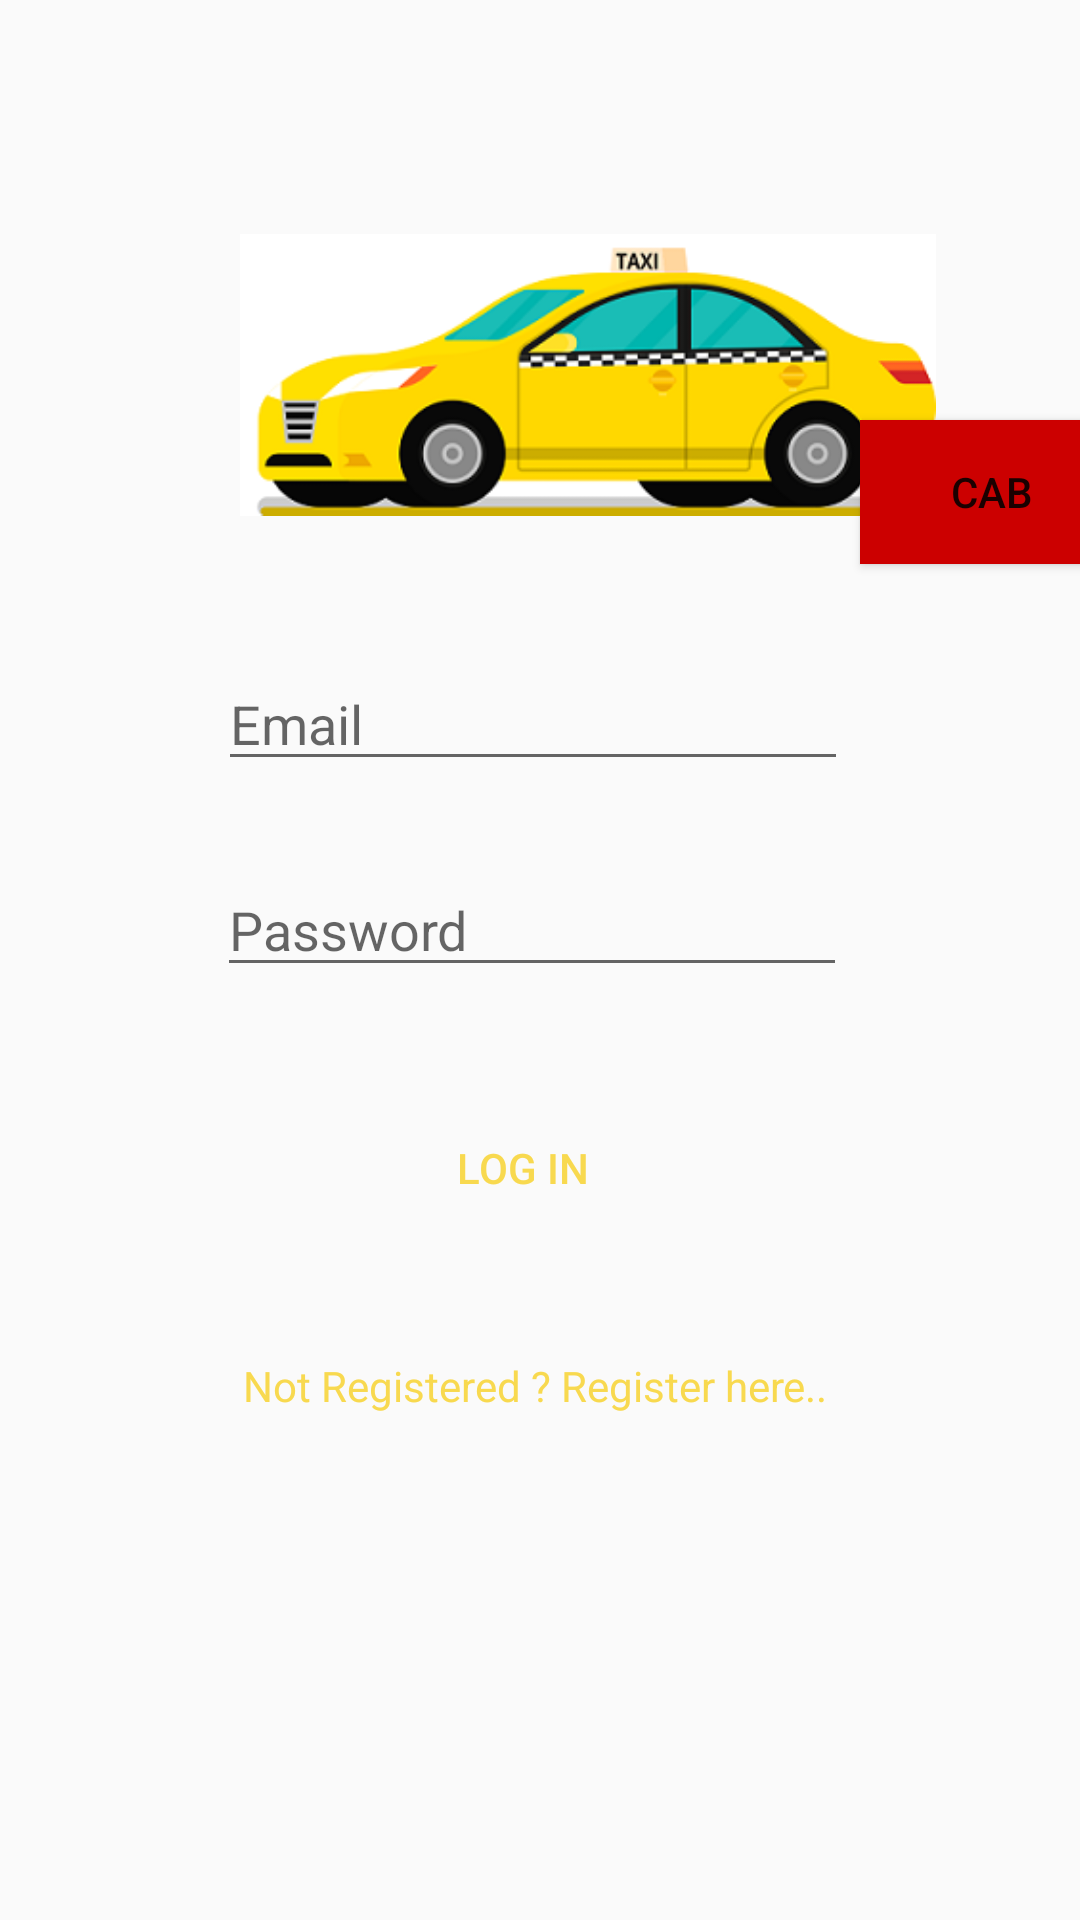

Android layout source for this screen:
<!-- AndroidManifest.xml: application theme AppTheme -->
<!-- res/layout/activity_login.xml -->
<?xml version="1.0" encoding="utf-8"?>
<androidx.constraintlayout.widget.ConstraintLayout
    xmlns:android="http://schemas.android.com/apk/res/android"
    xmlns:app="http://schemas.android.com/apk/res-auto"
    xmlns:tools="http://schemas.android.com/tools"
    android:layout_width="match_parent"
    android:layout_height="match_parent"
    tools:context=".LoginActivity">



        <EditText
            android:id="@+id/editText"
            android:layout_width="wrap_content"
            android:layout_height="wrap_content"
            android:layout_marginStart="80dp"
            android:layout_marginLeft="86dp"
            android:layout_marginTop="152dp"
            android:layout_marginEnd="85dp"
            android:layout_marginRight="85dp"
            android:layout_marginBottom="313dp"
            android:ems="10"
            android:hint="@string/email"
            android:inputType="textEmailAddress"
            app:layout_constraintBottom_toBottomOf="parent"
            app:layout_constraintEnd_toEndOf="parent"
            app:layout_constraintStart_toStartOf="parent"
            app:layout_constraintTop_toTopOf="parent"
            android:importantForAutofill="no" />

        <EditText
            android:id="@+id/editText2"
            android:layout_width="wrap_content"
            android:layout_height="wrap_content"
            android:layout_marginStart="80dp"
            android:layout_marginLeft="86dp"
            android:layout_marginTop="8dp"
            android:layout_marginEnd="85dp"
            android:layout_marginRight="85dp"
            android:layout_marginBottom="8dp"
            android:ems="10"
            android:hint="@string/password"
            android:inputType="textPassword"
            app:layout_constraintBottom_toBottomOf="parent"
            app:layout_constraintEnd_toEndOf="parent"
            app:layout_constraintHorizontal_bias="0.518"
            app:layout_constraintStart_toStartOf="parent"
            app:layout_constraintTop_toBottomOf="@+id/editText"
            app:layout_constraintVertical_bias="0.06"
            android:importantForAutofill="no" />

    <TextView
        android:id="@+id/textView"
        android:layout_width="228dp"
        android:layout_height="26dp"
        android:layout_marginStart="80dp"
        android:layout_marginLeft="86dp"
        android:layout_marginTop="120dp"
        android:layout_marginEnd="85dp"
        android:layout_marginRight="85dp"
        android:layout_marginBottom="96dp"
        android:gravity="center"
        android:background="@color/common_google_signin_btn_text_light_default"
        android:text="@string/not_registered_sign_up_here"
        android:textColor="@color/colorPrimaryDark"
        app:layout_constraintBottom_toBottomOf="parent"
        app:layout_constraintEnd_toEndOf="parent"
        app:layout_constraintHorizontal_bias="0.475"
        app:layout_constraintStart_toStartOf="parent"
        app:layout_constraintTop_toBottomOf="@+id/editText2"
        app:layout_constraintVertical_bias="0.0" />

    <Button
        android:id="@+id/button2"
        android:layout_width="wrap_content"
        android:layout_height="wrap_content"
        android:layout_marginStart="130dp"
        android:layout_marginLeft="165dp"
        android:layout_marginTop="56dp"
        android:layout_marginEnd="158dp"
        android:layout_marginRight="165dp"
        android:layout_marginBottom="52dp"
        android:background="@color/common_google_signin_btn_text_light_default"
        android:text="@string/LoginButton"
        android:textColor="@color/colorPrimaryDark"
        app:layout_constraintBottom_toTopOf="@+id/textView"
        app:layout_constraintEnd_toEndOf="parent"
        app:layout_constraintHorizontal_bias="0.0"
        app:layout_constraintStart_toStartOf="parent"
        app:layout_constraintTop_toBottomOf="@+id/editText2"
        app:layout_constraintVertical_bias="0.555" />

    <ImageView
        android:id="@+id/imageView"
        android:layout_width="232dp"
        android:layout_height="98dp"
        android:layout_marginStart="80dp"
        android:layout_marginLeft="80dp"
        android:layout_marginTop="4dp"
        android:layout_marginBottom="45dp"
        android:contentDescription="@string/todo"
        app:layout_constraintBottom_toTopOf="@+id/editText"
        app:layout_constraintEnd_toEndOf="parent"
        app:layout_constraintHorizontal_bias="0.0"
        app:layout_constraintStart_toStartOf="parent"
        app:layout_constraintTop_toTopOf="parent"
        app:layout_constraintVertical_bias="1.0"
        app:srcCompat="@drawable/car" />

    <Button
        android:id="@+id/button5"
        android:layout_width="wrap_content"
        android:layout_height="wrap_content"
        android:layout_marginStart="312dp"
        android:layout_marginLeft="312dp"
        android:layout_marginTop="36dp"
        android:layout_marginEnd="11dp"
        android:layout_marginRight="11dp"
        android:layout_marginBottom="24dp"
        android:background="@android:color/holo_red_dark"
        android:text="@string/cab"
        app:layout_constraintBottom_toTopOf="@+id/editText"
        app:layout_constraintEnd_toEndOf="parent"
        app:layout_constraintStart_toStartOf="parent"
        app:layout_constraintTop_toTopOf="parent"
        app:layout_constraintVertical_bias="0.936" />

</androidx.constraintlayout.widget.ConstraintLayout>
<!-- resources referenced by this layout -->
<resources>
  <color name="colorPrimaryDark">#F8D94F</color>
  <!-- drawable car: png bitmap (drawable, 32965 bytes) -->
  <string name="LoginButton">Log In</string>
  <string name="cab">Cab</string>
  <string name="email">Email</string>
  <string name="not_registered_sign_up_here">Not Registered ? Register here..</string>
  <string name="password">Password</string>
  <string name="todo">TODO</string>
  <style name="AppTheme" parent="Theme.AppCompat.Light.NoActionBar">
          
          <item name="colorPrimary">@color/colorPrimary</item>
          <item name="colorPrimaryDark">@color/colorPrimaryDark</item>
          <item name="colorAccent">@color/colorAccent</item>
      </style>
  <color name="colorPrimary">#C81505</color>
  <color name="colorAccent">#9E9C99</color>
</resources>
